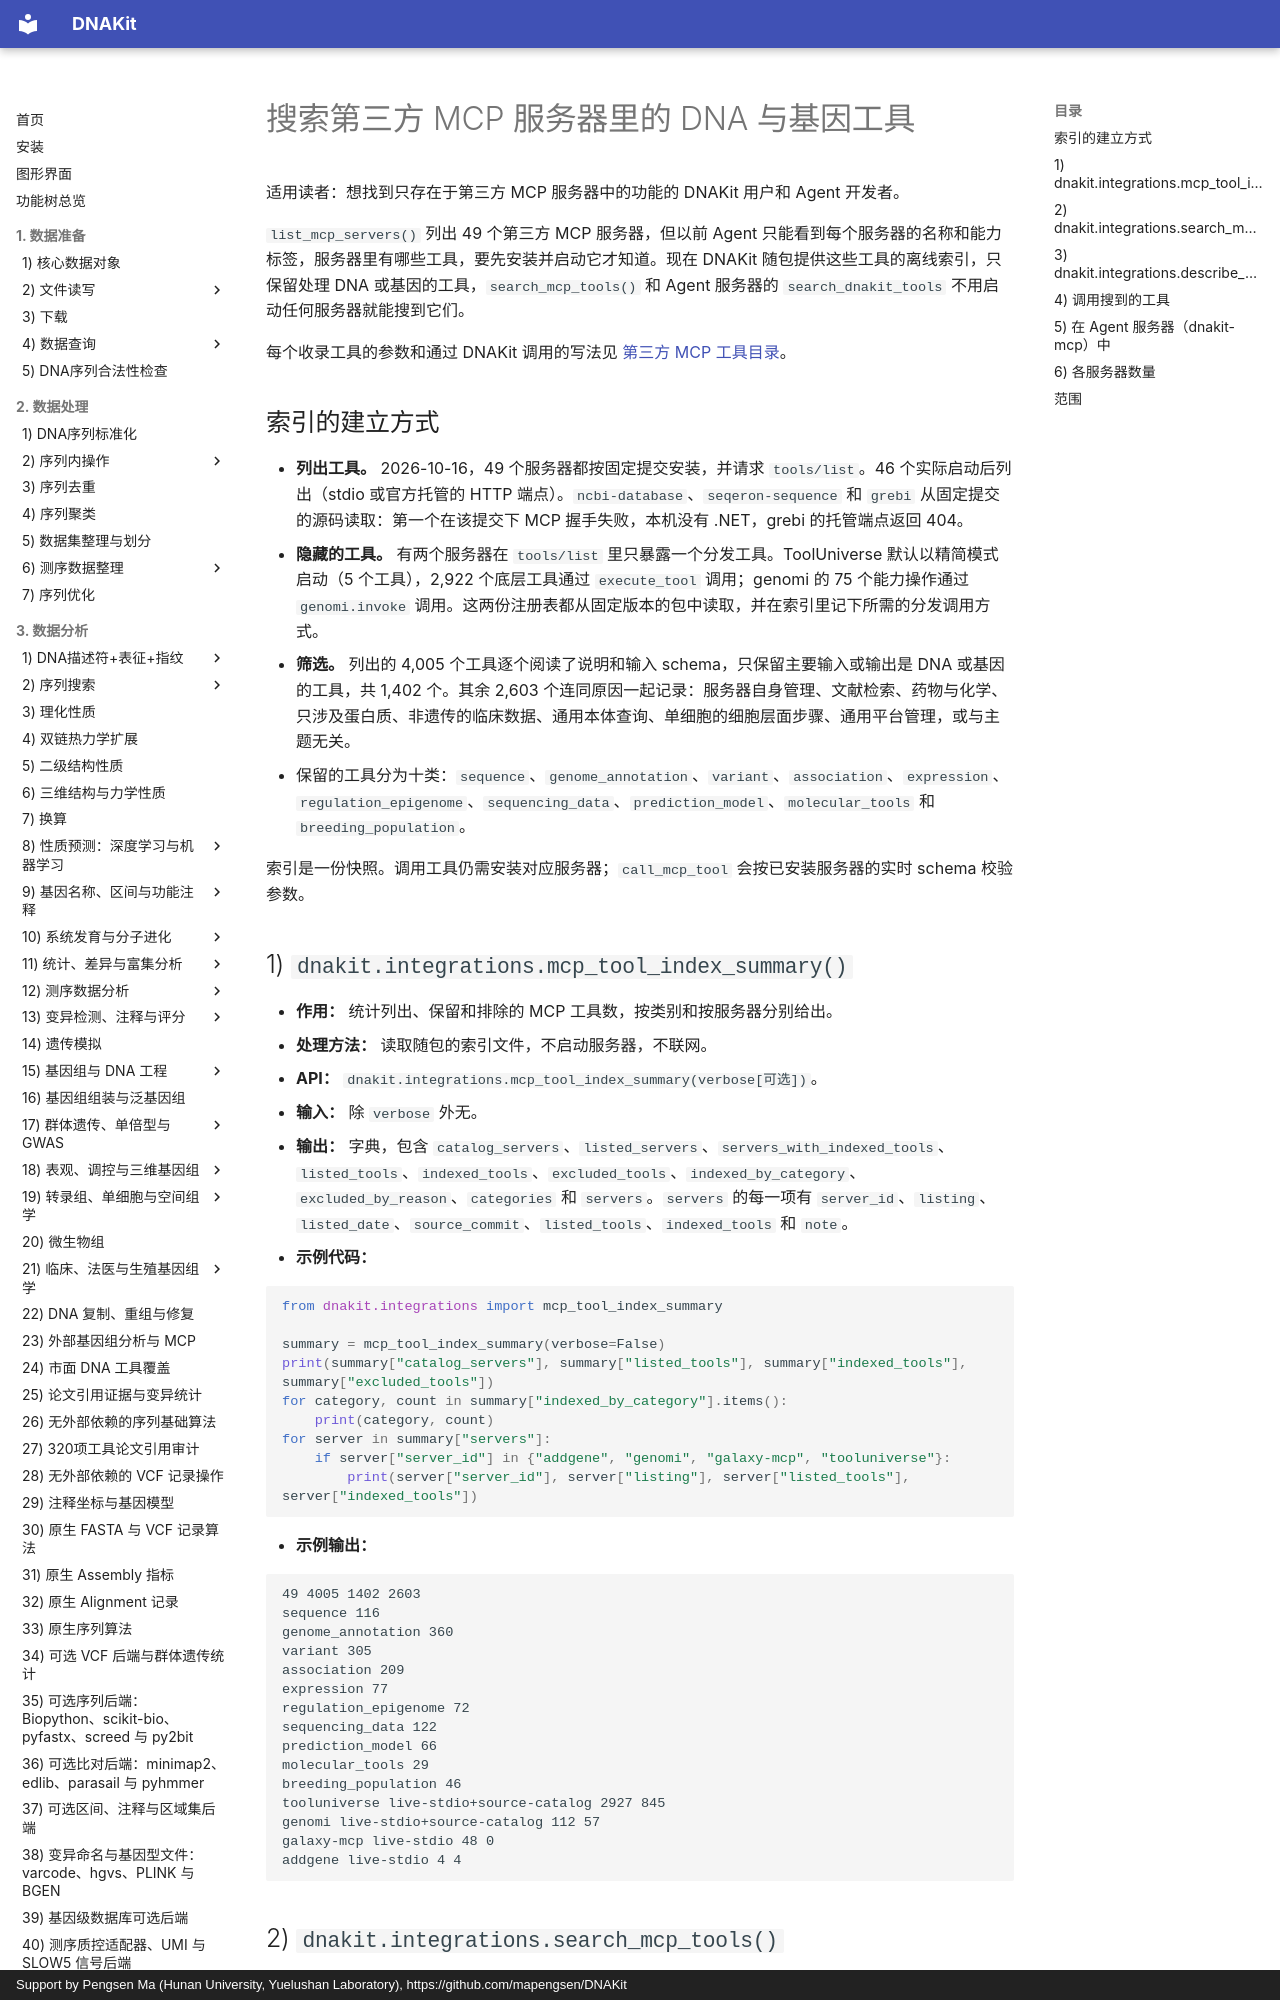

repository: mapengsen/DNAKit · page: api/features/111_mcp_tool_index/index.html · generator: mkdocs · copyright: Support by Pengsen Ma (Hunan University, Yuelushan Laboratory), https://github.com/mapengsen/DNAKit

# 搜索第三方 MCP 服务器里的 DNA 与基因工具

适用读者：想找到只存在于第三方 MCP 服务器中的功能的 DNAKit 用户和 Agent 开发者。

`list_mcp_servers()` 列出 49 个第三方 MCP 服务器，但以前 Agent 只能看到每个服务器的名称和能力标签，服务器里有哪些工具，要先安装并启动它才知道。现在 DNAKit 随包提供这些工具的离线索引，只保留处理 DNA 或基因的工具，`search_mcp_tools()` 和 Agent 服务器的 `search_dnakit_tools` 不用启动任何服务器就能搜到它们。

每个收录工具的参数和通过 DNAKit 调用的写法见 [第三方 MCP 工具目录](../../llm_tools/mcp_tools/index.md)。

## 索引的建立方式

- **列出工具。** 2026-10-16，49 个服务器都按固定提交安装，并请求 `tools/list`。46 个实际启动后列出（stdio 或官方托管的 HTTP 端点）。`ncbi-database`、`seqeron-sequence` 和 `grebi` 从固定提交的源码读取：第一个在该提交下 MCP 握手失败，本机没有 .NET，grebi 的托管端点返回 404。
- **隐藏的工具。** 有两个服务器在 `tools/list` 里只暴露一个分发工具。ToolUniverse 默认以精简模式启动（5 个工具），2,922 个底层工具通过 `execute_tool` 调用；genomi 的 75 个能力操作通过 `genomi.invoke` 调用。这两份注册表都从固定版本的包中读取，并在索引里记下所需的分发调用方式。
- **筛选。** 列出的 4,005 个工具逐个阅读了说明和输入 schema，只保留主要输入或输出是 DNA 或基因的工具，共 1,402 个。其余 2,603 个连同原因一起记录：服务器自身管理、文献检索、药物与化学、只涉及蛋白质、非遗传的临床数据、通用本体查询、单细胞的细胞层面步骤、通用平台管理，或与主题无关。
- 保留的工具分为十类：`sequence`、`genome_annotation`、`variant`、`association`、`expression`、`regulation_epigenome`、`sequencing_data`、`prediction_model`、`molecular_tools` 和 `breeding_population`。

索引是一份快照。调用工具仍需安装对应服务器；`call_mcp_tool` 会按已安装服务器的实时 schema 校验参数。
